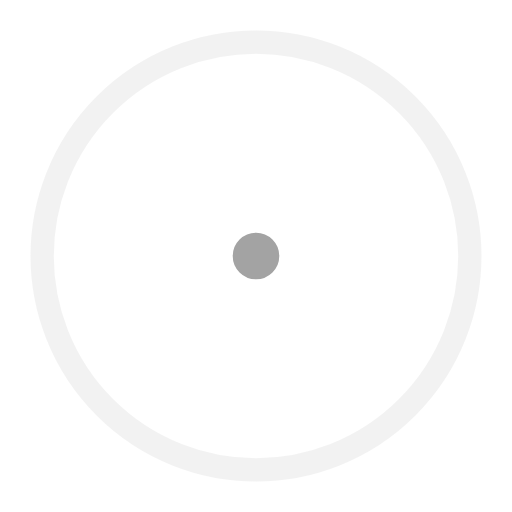
t = 0.00 s
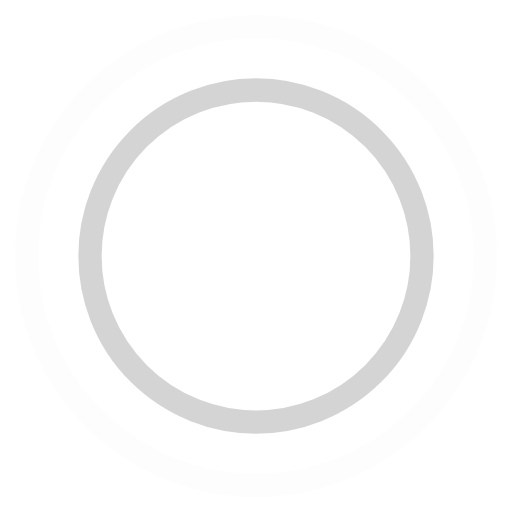
t = 0.45 s
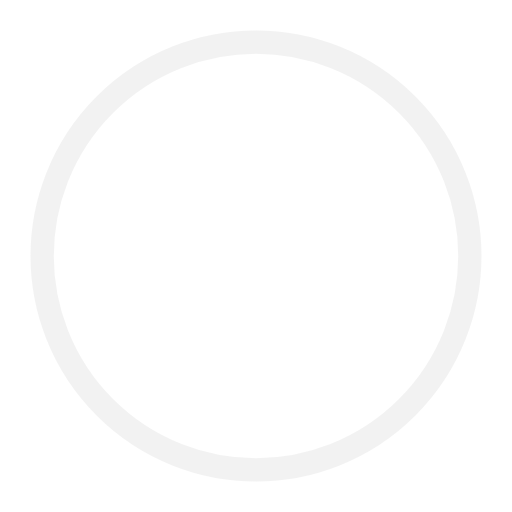
t = 0.90 s
t = 1.35 s: frame unchanged from t = 0.45 s, image omitted

The animated SVG that drew these frames (rendered in a browser with its animation timeline set to each time). Animation: 4 SMIL elements (animate=4); one cycle of 1.80 s, repeats indefinitely.

<!-- By Sam Herbert (@sherb), for everyone. More @ http://goo.gl/7AJzbL -->
<svg width="44" height="44" viewBox="0 0 44 44" xmlns="http://www.w3.org/2000/svg" stroke="#A3A3A3">
    <g fill="none" fill-rule="evenodd" stroke-width="2">
        <circle cx="22" cy="22" r="1">
            <animate attributeName="r"
                begin="0s" dur="1.8s"
                values="1; 20"
                calcMode="spline"
                keyTimes="0; 1"
                keySplines="0.165, 0.84, 0.44, 1"
                repeatCount="indefinite" />
            <animate attributeName="stroke-opacity"
                begin="0s" dur="1.8s"
                values="1; 0"
                calcMode="spline"
                keyTimes="0; 1"
                keySplines="0.3, 0.61, 0.355, 1"
                repeatCount="indefinite" />
        </circle>
        <circle cx="22" cy="22" r="1">
            <animate attributeName="r"
                begin="-0.9s" dur="1.8s"
                values="1; 20"
                calcMode="spline"
                keyTimes="0; 1"
                keySplines="0.165, 0.84, 0.44, 1"
                repeatCount="indefinite" />
            <animate attributeName="stroke-opacity"
                begin="-0.9s" dur="1.8s"
                values="1; 0"
                calcMode="spline"
                keyTimes="0; 1"
                keySplines="0.3, 0.61, 0.355, 1"
                repeatCount="indefinite" />
        </circle>
    </g>
</svg>
